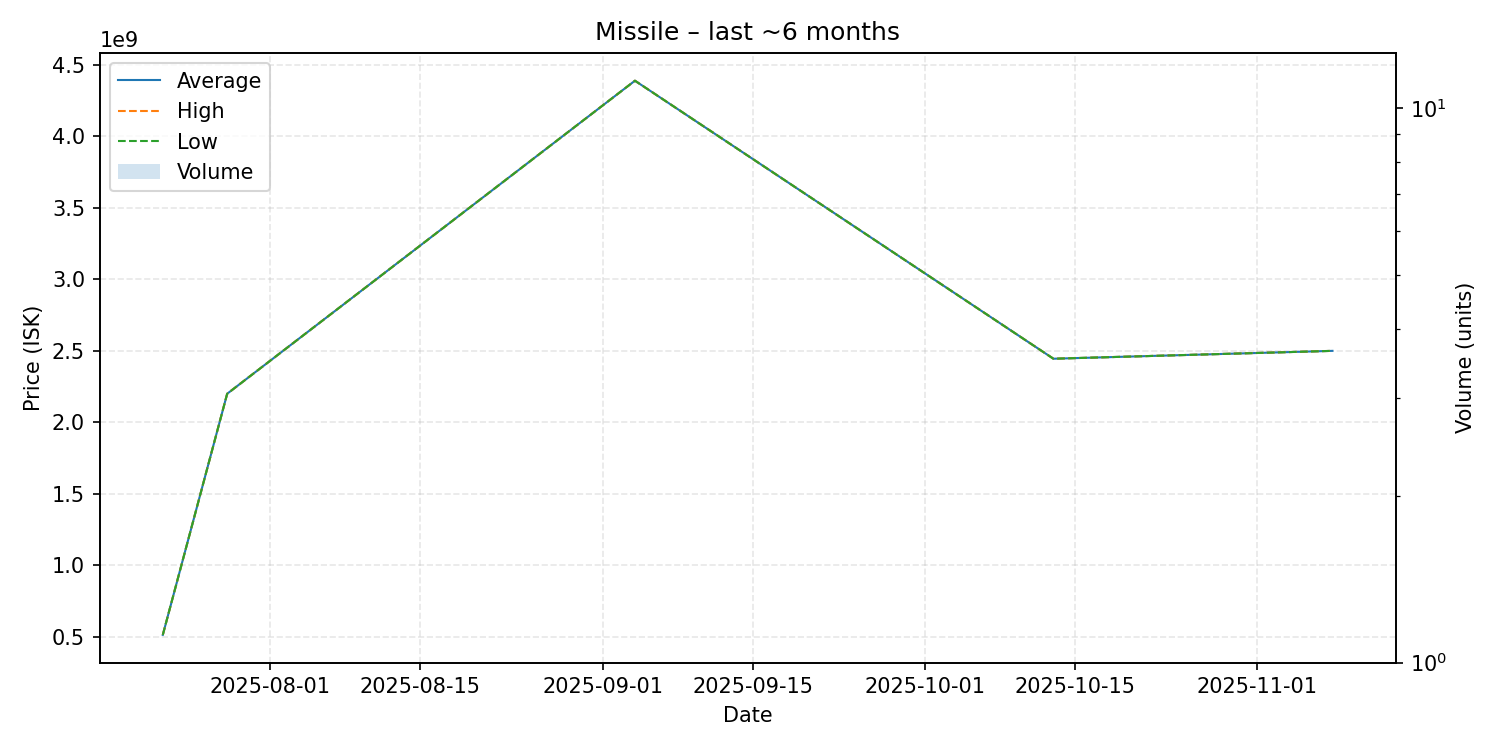

Values plotted in this chart, from the file beside it:
date, average, highest, lowest, order_count, volume
2025-07-22, 513000000, 513000000, 513000000, 1, 1
2025-07-28, 2200000000, 2200000000, 2200000000, 1, 1
2025-09-04, 4390000000, 4390000000, 4390000000, 1, 1
2025-10-13, 2445000000, 2445000000, 2445000000, 1, 1
2025-11-08, 2500000000, 2500000000, 2500000000, 1, 1
